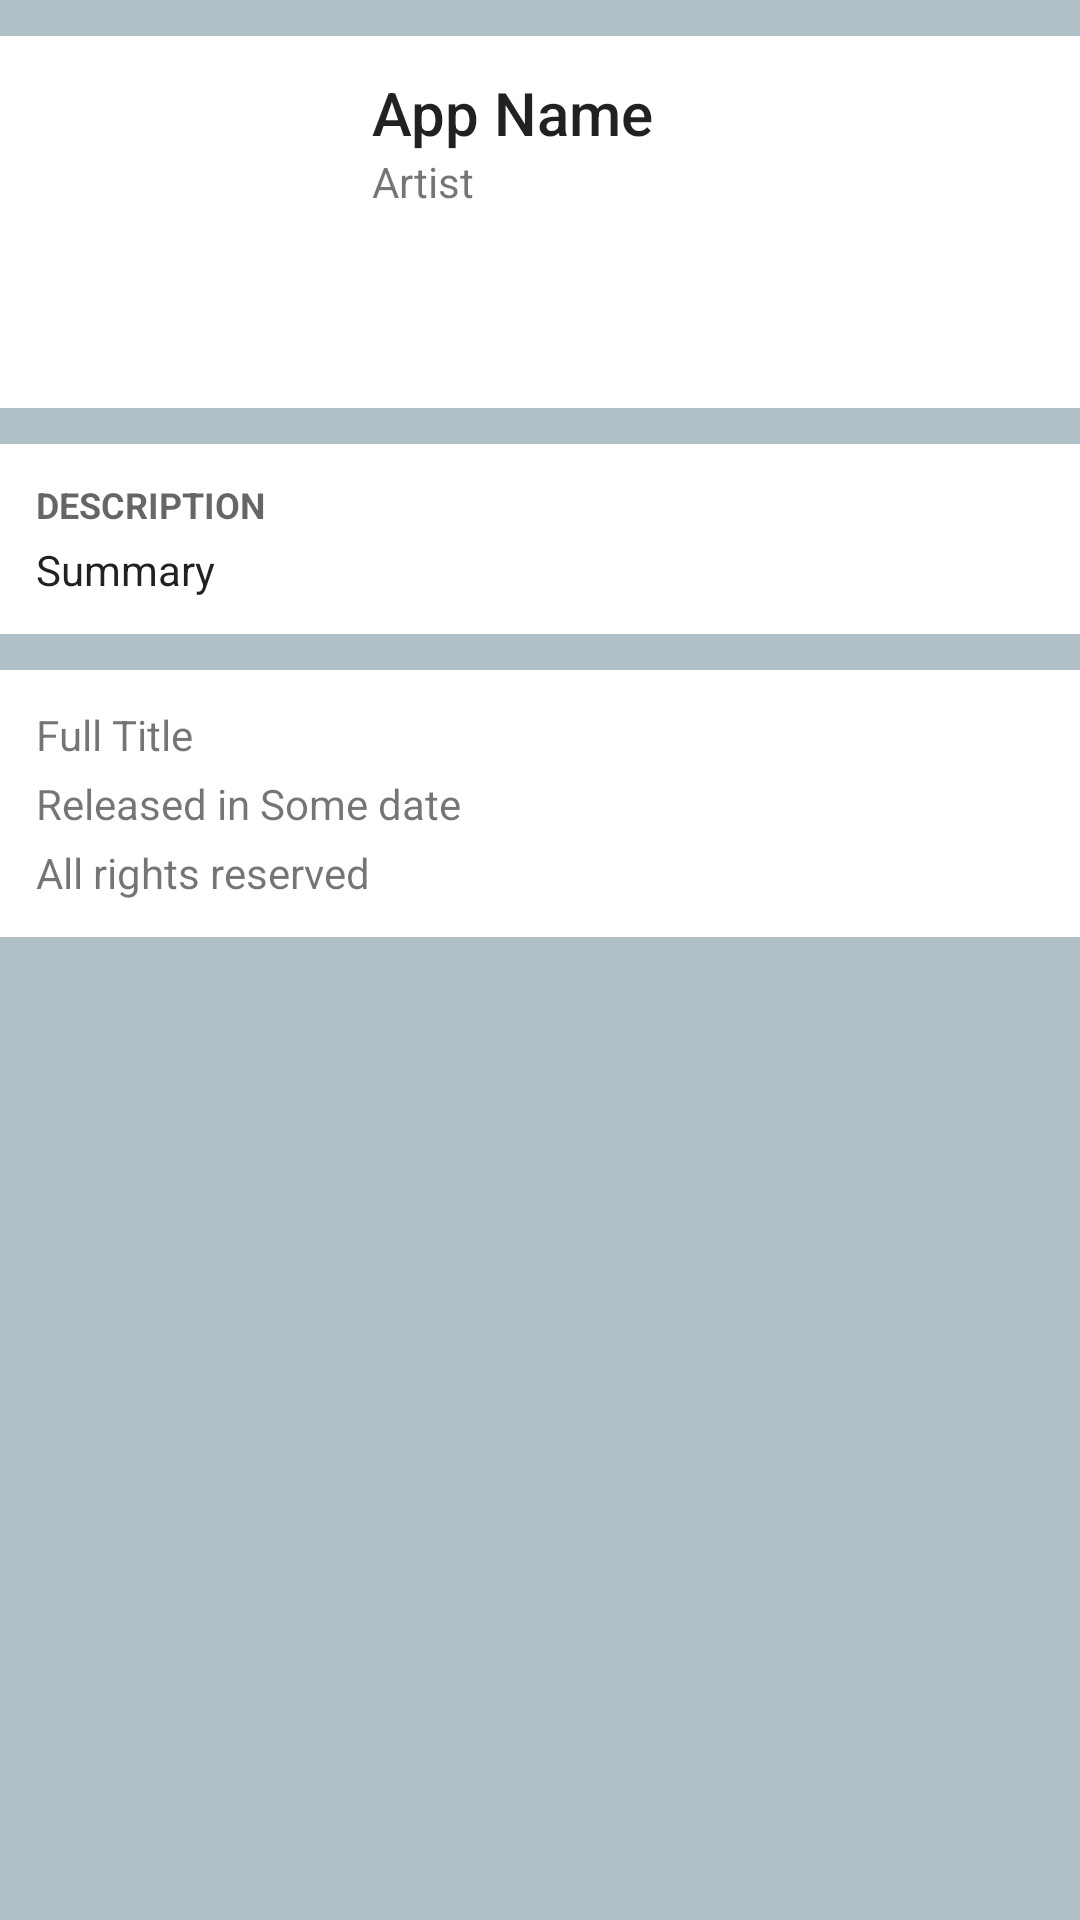

Reconstruct the res/layout file that produces this screen, plus the resources it refers to.
<!-- AndroidManifest.xml: activity theme AppTheme -->
<!-- res/layout/fragment_detail_app.xml -->
<ScrollView xmlns:android="http://schemas.android.com/apk/res/android"
    xmlns:tools="http://schemas.android.com/tools"
    android:layout_width="match_parent"
    android:layout_height="match_parent"
    android:background="@color/blue_grey_200"
    tools:showIn="@layout/activity_detail_app">

    <LinearLayout
        android:layout_width="match_parent"
        android:layout_height="match_parent"
        android:orientation="vertical"
        tools:context=".ui.fragments.DetailAppFragment">

        <android.support.v7.widget.CardView
            xmlns:cardview="http://schemas.android.com/apk/res-auto"
            xmlns:android="http://schemas.android.com/apk/res/android"
            android:layout_width="match_parent"
            android:layout_height="wrap_content"
            android:layout_marginTop="12dp"
            cardview:contentPadding="@dimen/app_info_padding"
            cardview:cardElevation="0dp"
            cardview:cardCornerRadius="0dp">

            <RelativeLayout
                android:layout_width="match_parent"
                android:layout_height="match_parent">

                <ImageView
                    android:id="@+id/app_image"
                    android:layout_width="100dp"
                    android:layout_height="100dp"
                    android:layout_marginRight="@dimen/app_info_padding"
                    android:transitionName="@string/transition_icon"/>

                <TextView
                    android:id="@+id/app_name"
                    android:layout_width="match_parent"
                    android:layout_height="wrap_content"
                    android:layout_toRightOf="@id/app_image"
                    android:layout_toEndOf="@id/app_image"
                    android:textAppearance="@style/TextAppearance.AppCompat.Title"
                    android:text="App Name"
                    />

                <TextView
                    android:id="@+id/app_artist"
                    android:layout_width="wrap_content"
                    android:layout_height="wrap_content"
                    android:layout_below="@id/app_name"
                    android:layout_toRightOf="@id/app_image"
                    android:textAppearance="@style/TextAppearance.AppCompat.Small"
                    android:text="Artist"
                    />
            </RelativeLayout>
        </android.support.v7.widget.CardView>

        <android.support.v7.widget.CardView
            xmlns:cardview="http://schemas.android.com/apk/res-auto"
            xmlns:android="http://schemas.android.com/apk/res/android"
            android:layout_width="match_parent"
            android:layout_height="wrap_content"
            android:layout_marginTop="12dp"
            android:layout_marginBottom="12dp"
            cardview:contentPadding="@dimen/app_info_padding"
            cardview:cardElevation="0dp"
            cardview:cardCornerRadius="0dp">

            <LinearLayout
                android:layout_width="match_parent"
                android:layout_height="match_parent"
                android:orientation="vertical">

                <TextView
                    android:layout_width="wrap_content"
                    android:layout_height="wrap_content"
                    android:text="DESCRIPTION"
                    android:textStyle="bold"
                    android:textAppearance="@style/TextAppearance.AppCompat.Caption"
                    android:paddingBottom="4dp"
                    />

                <TextView
                    android:id="@+id/app_summary"
                    android:layout_width="wrap_content"
                    android:layout_height="wrap_content"
                    android:textAppearance="@style/TextAppearance.AppCompat.Body1"
                    android:text="Summary"
                    />
            </LinearLayout>
        </android.support.v7.widget.CardView>

        <android.support.v7.widget.CardView
            xmlns:cardview="http://schemas.android.com/apk/res-auto"
            xmlns:android="http://schemas.android.com/apk/res/android"
            android:layout_width="match_parent"
            android:layout_height="wrap_content"
            android:layout_marginBottom="12dp"
            cardview:contentPadding="@dimen/app_info_padding"
            cardview:cardElevation="0dp"
            cardview:cardCornerRadius="0dp">

            <RelativeLayout
                android:layout_width="match_parent"
                android:textAppearance="@style/TextAppearance.AppCompat.Body1"
                android:layout_height="match_parent">

                <TextView
                    android:id="@+id/app_title"
                    android:layout_width="wrap_content"
                    android:layout_height="wrap_content"
                    android:paddingBottom="4dp"
                    android:text="Full Title"
                    />

                <TextView
                    android:id="@+id/release_label"
                    android:layout_width="wrap_content"
                    android:layout_height="wrap_content"
                    android:paddingBottom="8dp"
                    android:layout_below="@id/app_title"
                    android:text="Released in "
                    />

                <TextView
                    android:id="@+id/app_release_date_label"
                    android:layout_width="wrap_content"
                    android:layout_height="wrap_content"
                    android:paddingBottom="4dp"
                    android:text="Some date"
                    android:layout_below="@id/app_title"
                    android:layout_toRightOf="@id/release_label"
                    />

                <TextView
                    android:id="@+id/app_rights"
                    android:layout_width="wrap_content"
                    android:layout_height="wrap_content"
                    android:text="All rights reserved"
                    android:layout_below="@id/app_release_date_label"
                    />
            </RelativeLayout>
        </android.support.v7.widget.CardView>

    </LinearLayout>
</ScrollView>
<!-- res/layout/activity_detail_app.xml (included above) -->
<LinearLayout
    xmlns:android="http://schemas.android.com/apk/res/android"
    xmlns:tools="http://schemas.android.com/tools"
    android:layout_width="match_parent"
    android:layout_height="match_parent"
    android:background="?android:windowBackground"
    android:orientation="vertical">

    
    <FrameLayout
        android:layout_width="match_parent"
        android:layout_height="wrap_content"
        android:theme="@style/AppTheme.AppBarOverlay">

        <TextView
            android:layout_width="match_parent"
            android:layout_height="wrap_content"
            android:paddingStart="72dp"
            android:paddingLeft="72dp"
            android:paddingTop="4dp"
            android:paddingBottom="4dp"
            android:minHeight="?actionBarSize"
            android:background="?colorPrimary"
            android:text="App Information"
            android:textAppearance="@style/TextAppearance.AppCompat.Title"
            android:gravity="center_vertical"
            android:transitionName="@string/transition_toolbar"
            tools:ignore="RtlSymmetry" />

        <ImageButton android:id="@+id/back"
            android:layout_height="wrap_content"
            android:layout_width="wrap_content"
            android:padding="@dimen/spacing_double"
            android:src="@drawable/ic_arrow_back"
            android:layout_gravity="start|center_vertical"
            android:background="@drawable/selector_subtle"/>
    </FrameLayout>

    <FrameLayout android:layout_width="match_parent"
        android:layout_height="match_parent"
        android:layout_gravity="center">

        
        <ImageView android:id="@+id/icon"
            android:layout_width="wrap_content"
            android:layout_height="wrap_content"
            tools:ignore="PrivateResource"
            android:layout_gravity="center"
            android:layout_margin="@dimen/spacing_double"
            android:contentDescription="@null"
            android:padding="@dimen/spacing_double"
            android:scaleType="centerInside"
            android:alpha="0"
            android:scaleX="0.7"
            android:scaleY="0.7"/>

        <FrameLayout android:id="@+id/app_fragment_container"
            android:layout_width="match_parent"
            android:layout_height="match_parent"
            android:layout_gravity="center" >
            <include layout="@layout/fragment_detail_app" />
        </FrameLayout>
    </FrameLayout>
</LinearLayout>
<!-- resources referenced by this layout -->
<resources>
  <color name="blue_grey_200">#B0BEC5</color>
  <dimen name="app_info_padding">12dp</dimen>
  <dimen name="spacing_double">16dp</dimen>
  <!-- drawable selector_subtle (drawable-v21) -->
  <ripple xmlns:android="http://schemas.android.com/apk/res/android"
      android:color="@color/touch_effect">
      <item android:id="@android:id/mask">
          <shape android:shape="rectangle">
              <solid android:color="@android:color/white" />
          </shape>
      </item>
  </ripple>
  <string name="transition_icon">IconTransition</string>
  <string name="transition_toolbar">ToolbarTransition</string>
  <style name="AppTheme.AppBarOverlay" parent="ThemeOverlay.AppCompat.Dark.ActionBar" />
  <style name="AppTheme" parent="Theme.AppCompat.Light.NoActionBar">
          
          <item name="colorPrimary">@color/colorPrimary</item>
          <item name="colorPrimaryDark">@color/colorPrimaryDark</item>
          <item name="colorAccent">@color/colorAccent</item>
          <item name="colorControlHighlight">@color/light_blue_a200</item>
      </style>
  <color name="touch_effect">#9ccc</color>
  <color name="colorPrimary">#0277BD</color>
  <color name="colorPrimaryDark">#01579B</color>
  <color name="colorAccent">#607D8B</color>
  <color name="light_blue_a200">#40C4FF</color>
</resources>
